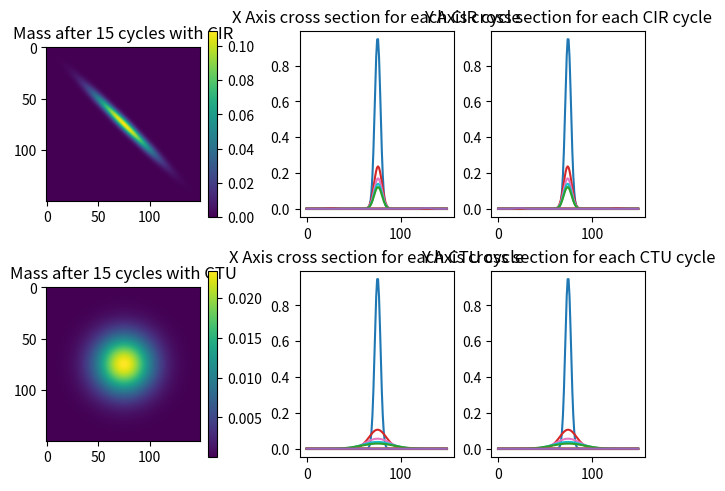

This figure's Python source:
import numpy as np
import matplotlib.pyplot as plt
from scipy import ndimage

# Define constants
delta_x = 0.01
delta_y = 0.01

vel_x = 10
vel_y = 10

# Calculate delta t such that c_x + c_y = 1
# add factor 0.5 for improved prevision => c_x + c_y = 0.5 < 1
delta_t =  1 / (vel_x / delta_x + vel_y / delta_y)

c_x = vel_x * delta_t / delta_x
c_y = vel_y * delta_t / delta_y

print(c_x, c_y, c_x + c_y)

# CIR positive positive kernel
kernel_cir_pp = np.array([
    [0,     0,              0],
    [c_x,   1 - c_x - c_y,  0],
    [0,     c_y,            0]
])

# CTU positive positive kernel
kernel_ctu_pp = np.array([
    [0,              0,                     0],
    [c_x*(1-c_y),   (1 - c_x) * (1-c_y),    0],
    [c_x*c_y,       (1-c_x)*c_y,            0]
])

print(kernel_cir_pp)
print(kernel_ctu_pp)

def cir_step(grid):
    if vel_x > 0 < vel_y:
        return ndimage.convolve(
            grid, kernel_cir_pp.T, mode="wrap"
        )


def ctu_step(grid):
    if vel_x > 0 < vel_y:
        return ndimage.convolve(
            grid, kernel_ctu_pp.T, mode="wrap"
        )

# initialize grids
N = 150
grid_init = np.zeros((N, N))

grid_1 = np.zeros((N, N))
grid_2 = np.zeros((N, N))

sigma_x = 0.02
sigma_y = sigma_x
for i in range(N):
    for j in range(N):
        x = (N/2 - i) / N
        y = (N/2 - j) / N
        grid_init[i][j] = np.exp(-x**2 / (2*sigma_x*sigma_x) - y**2 / (2*sigma_y*sigma_y))

grid_1 = grid_init
grid_2 = grid_1

fig = plt.figure(constrained_layout=True)
gs = fig.add_gridspec(2, 3)

## Line plots
ax_tl = fig.add_subplot(gs[0, 0])
ax_ml = fig.add_subplot(gs[1, 0])

ax_tm = fig.add_subplot(gs[0, 1])
ax_tm.set_title("X Axis cross section for each CIR cycle")
ax_mm = fig.add_subplot(gs[1, 1])
ax_mm.set_title("X Axis cross section for each CTU cycle")
ax_tr = fig.add_subplot(gs[0, 2])
ax_tr.set_title("Y Axis cross section for each CIR cycle")
ax_mr = fig.add_subplot(gs[1, 2])
ax_mr.set_title("Y Axis cross section for each CTU cycle")

cycles = 15
iterations_per_cycle = 100
iterations = cycles * iterations_per_cycle

j = 0
for i in range(iterations):
    grid_1 = cir_step(grid_1)
    grid_2 = ctu_step(grid_2)

    if i % iterations_per_cycle == 0:

        ax_tm.plot(grid_1[int(N/2), :])
        ax_mm.plot(grid_2[int(N/2), :])

        ax_tr.plot(grid_1[:, int(N/2)])
        ax_mr.plot(grid_2[:, int(N/2)])

        j += 1


ax_tl.set_title("Mass after 15 cycles with CIR")
im1 = ax_tl.imshow( grid_1)
fig.colorbar(im1, ax=ax_tl)

ax_ml.set_title("Mass after 15 cycles with CTU")
im2 = ax_ml.imshow(grid_2)
fig.colorbar(im2, ax=ax_ml)

plt.show()